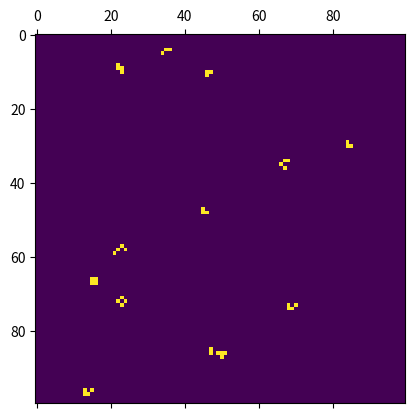

Write the Python code that produced this figure.
import numpy as np
import matplotlib.pyplot as plt
import matplotlib.animation as animation

N = 100
ON = 255
OFF = 0
vals = [ON, OFF]

# populate grid with random on/off - more off than on
grid = np.random.choice(vals, N * N, p=[0.001, 0.999]).reshape(N, N)


def update(data):
    global grid
    # copy grid since we require 8 neighbors for calculation
    # and we go line by line
    newGrid = grid.copy()

    for i in range(N - 1):
        # if not first line normal, if first line don't take into account the i-1 (first line minus one)
        if i != 0:
            for j in range(N - 1):
                # if not first line normal, if first line don't take into account the j-1 (first line minus one)
                if j != 0:
                    # compute 8-neighbor sum and divide by 255 to know how many are full
                    surr = (grid[i, j - 1] + grid[i, j + 1] +
                            grid[i - 1, j] + grid[i + 1, j] +
                            grid[i - 1, j - 1] + grid[i - 1, j + 1] +
                            grid[i + 1, j - 1] + grid[i + 1, j + 1]) / 255

                    # apply Conway's rules
                    # if case not empty and not surrounded, try to fill on of surrounding, else skip
                    if (grid[i, j] == OFF) or (surr == 8):
                        continue
                    else:
                        x = np.random.choice([-1, 0, 1])
                        y = np.random.choice([-1, 0, 1])
                        if grid[i + x, j + y] == ON:
                            j -= 1
                            continue
                        else:
                            newGrid[i + x, j + y] = ON
                            continue

                # exception for first j line
                else:
                    surr = (grid[i, j + 1] + grid[i - 1, j] + grid[i + 1, j] +
                            grid[i - 1, j + 1] + grid[i + 1, j + 1]) / 255

                    if (grid[i, j] == OFF) or (surr == 5):
                        continue
                    else:
                        x = np.random.choice([-1, 0, 1])
                        y = np.random.choice([0, 1])
                        if grid[i + x, j + y] == ON:
                            j -= 1
                            continue
                        else:
                            newGrid[i + x, j + y] = ON

            # exception for last j line
            j = N - 1
            surr = (grid[i, j - 1] + grid[i - 1, j] + grid[i + 1, j] +
                    grid[i - 1, j - 1] + grid[i + 1, j - 1]) / 255
            if (grid[i, j] == OFF) or (surr == 5):
                continue
            else:
                x = np.random.choice([-1, 0, 1])
                y = np.random.choice([-1, 0])
                if grid[i + x, j + y] == ON:
                    j -= 1
                    continue
                else:
                    newGrid[i + x, j + y] = ON
                    continue

        # exception for first i line
        else:
            for j in range(N - 1):
                # if not first line normal, if first line don't take into account the j-1 (first line minus one)
                if j != 0:
                    # compute 8-neighbor sum and divide by 255 to know how many are full
                    surr = (grid[i, j - 1] + grid[i, j + 1] + grid[i + 1, j] +
                            grid[i + 1, j - 1] + grid[i + 1, j + 1]) / 255

                    # apply Conway's rules
                    # if case not empty and not surrounded, try to fill on of surrounding, else skip
                    if (grid[i, j] == OFF) or (surr == 5):
                        continue
                    else:
                        x = np.random.choice([0, 1])
                        y = np.random.choice([-1, 0, 1])
                        if grid[i + x, j + y] == ON:
                            j -= 1
                            continue
                        else:
                            newGrid[i + x, j + y] = ON
                            continue

                # exception for first j line
                else:
                    surr = (grid[i, j + 1] + grid[i + 1, j] +
                            grid[i + 1, j + 1]) / 255

                    if (grid[i, j] == OFF) or (surr == 3):
                        continue
                    else:
                        x = np.random.choice([0, 1])
                        y = np.random.choice([0, 1])
                        if grid[i + x, j + y] == ON:
                            j -= 1
                            continue
                        else:
                            newGrid[i + x, j + y] = ON

            # exception for last j line
            j = N - 1
            surr = (grid[i, j - 1] + grid[i + 1, j] +
                    grid[i + 1, j - 1]) / 255

            if (grid[i, j] == OFF) or (surr == 3):
                continue
            else:
                x = np.random.choice([0, 1])
                y = np.random.choice([-1, 0])
                if grid[i + x, j + y] == ON:
                    j -= 1
                    continue
                else:
                    newGrid[i + x, j + y] = ON
                    continue

        # exception for last i line
        for j in range(N - 1):
            # if not first line normal, if first line don't take into account the j-1 (first line minus one)
            if j != 0:
                # compute 8-neighbor sum and divide by 255 to know how many are full
                surr = (grid[i, j - 1] + grid[i, j + 1] + grid[i - 1, j] +
                        grid[i - 1, j - 1] + grid[i - 1, j + 1]) / 255

                # apply Conway's rules
                # if case not empty and not surrounded, try to fill on of surrounding, else skip
                if (grid[i, j] == OFF) or (surr == 5):
                    continue
                else:
                    x = np.random.choice([-1, 0])
                    y = np.random.choice([-1, 0, 1])
                    if grid[i + x, j + y] == ON:
                        j -= 1
                        continue
                    else:
                        newGrid[i + x, j + y] = ON
                        continue

            # exception for first j line
            else:
                surr = (grid[i, j + 1] + grid[i - 1, j] +
                        grid[i - 1, j + 1]) / 255

                if (grid[i, j] == OFF) or (surr == 3):
                        continue
                else:
                    x = np.random.choice([-1, 0])
                    y = np.random.choice([0, 1])
                    if grid[i + x, j + y] == ON:
                        j -= 1
                        continue
                    else:
                        newGrid[i + x, j + y] = ON

        # exception for last j line
        j = N - 1
        surr = (grid[i, j - 1] + grid[i - 1, j] +
                grid[i - 1, j - 1]) / 255

        if (grid[i, j] == OFF) or (surr == 3):
            continue
        else:
            x = np.random.choice([-1, 0])
            y = np.random.choice([-1, 0])
            if grid[i + x, j + y] == ON:
                j -= 1
                continue
            else:
                newGrid[i + x, j + y] = ON
                continue

    # update data
    mat.set_data(newGrid)
    grid = newGrid
    return [mat]


# set up animation
fig, ax = plt.subplots()
mat = ax.matshow(grid)
ani = animation.FuncAnimation(fig, update, interval=50, save_count=50, blit=True)
plt.show()
# ani.save('animation.gif', writer='imagemagick', fps=30)
